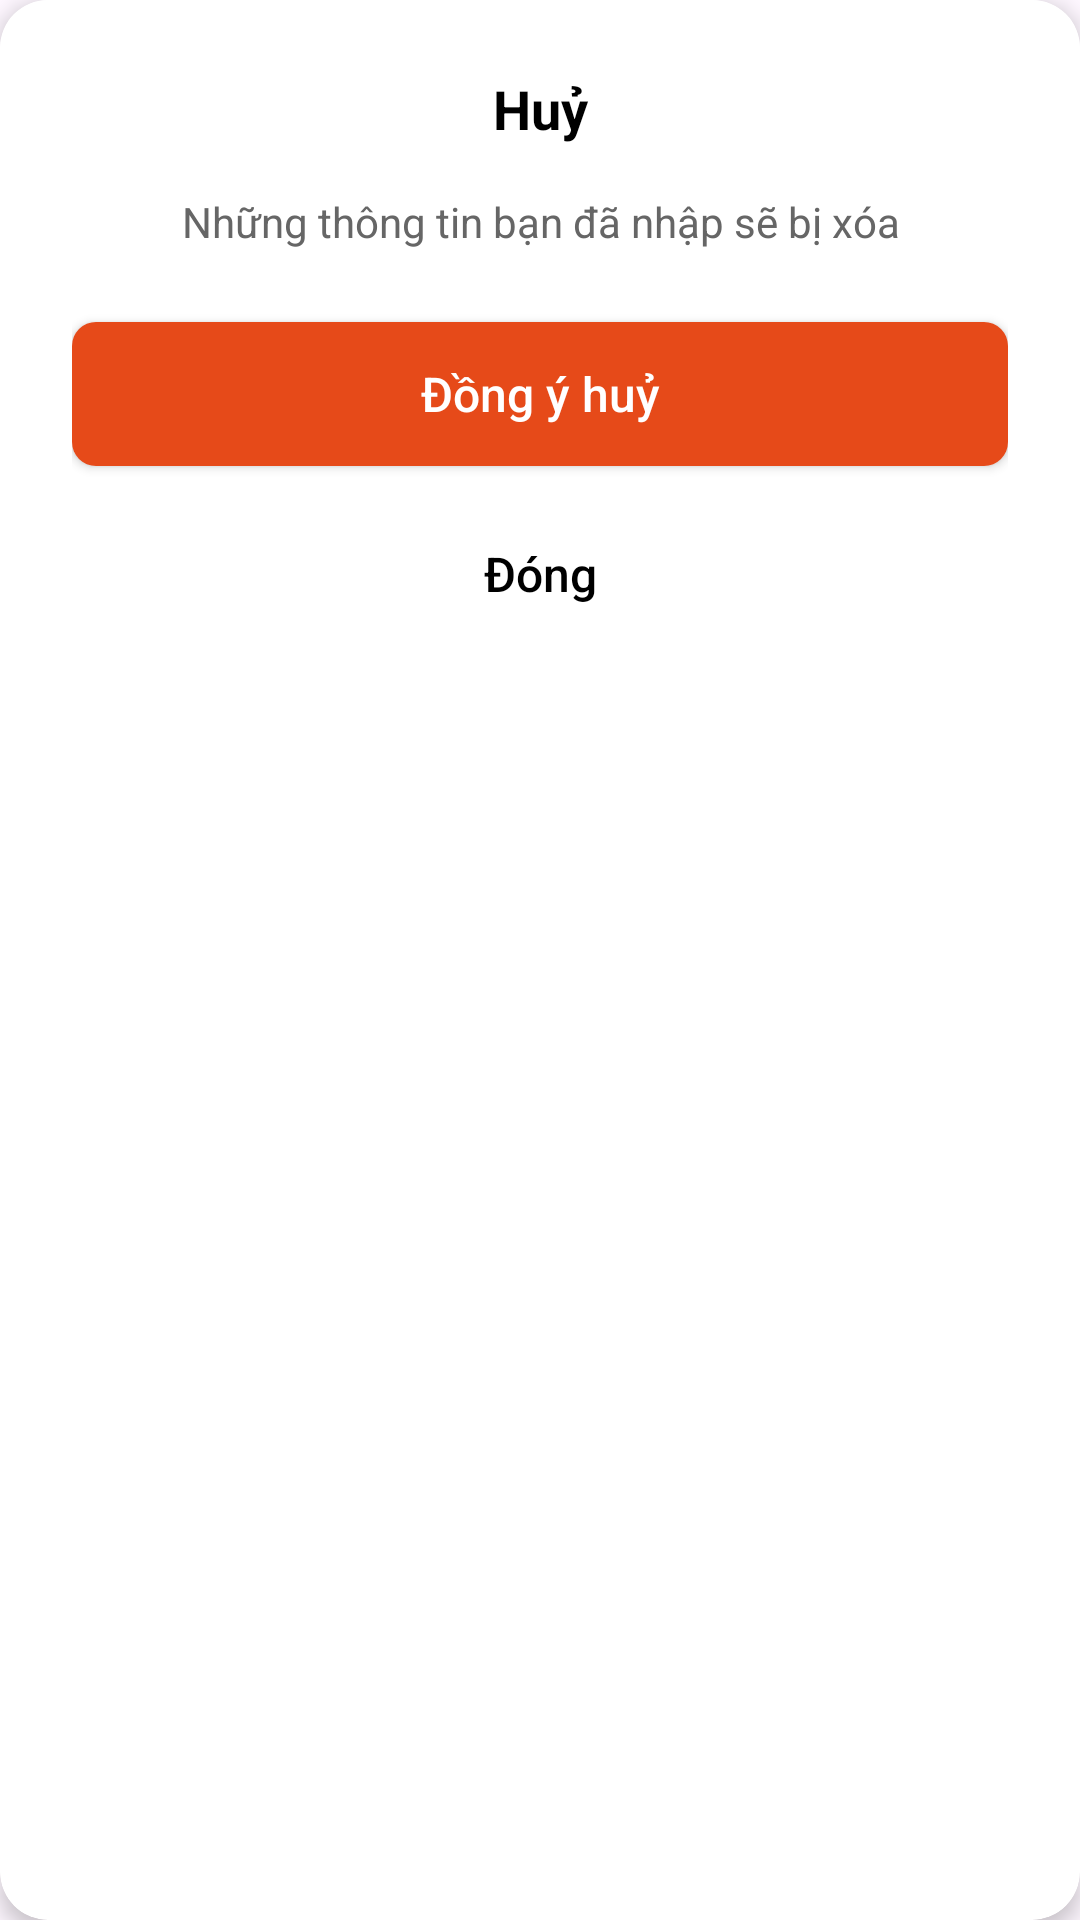

This screen was rendered from an Android layout file. Write that file and the resources it references.
<!-- AndroidManifest.xml: application theme Theme.PrescriptionManagementApp -->
<!-- res/layout/dialog_confirm.xml -->
<?xml version="1.0" encoding="utf-8"?>
<androidx.cardview.widget.CardView xmlns:android="http://schemas.android.com/apk/res/android"
    xmlns:app="http://schemas.android.com/apk/res-auto"
    android:layout_width="match_parent"
    android:layout_height="wrap_content"
    android:layout_margin="24dp"
    app:cardCornerRadius="16dp"
    app:cardElevation="4dp">

    <LinearLayout
        android:layout_width="match_parent"
        android:layout_height="wrap_content"
        android:orientation="vertical"
        android:padding="24dp"
        android:background="@color/white">

        
        <TextView
            android:id="@+id/tv_title"
            android:layout_width="match_parent"
            android:layout_height="wrap_content"
            android:gravity="center"
            android:text="Huỷ"
            android:textColor="#000000"
            android:textSize="18sp"
            android:textStyle="bold" />

        
        <TextView
            android:id="@+id/tv_message"
            android:layout_width="match_parent"
            android:layout_height="wrap_content"
            android:layout_marginTop="16dp"
            android:gravity="center"
            android:text="Những thông tin bạn đã nhập sẽ bị xóa"
            android:textColor="#666666"
            android:textSize="14sp" />

        
        <androidx.appcompat.widget.AppCompatButton
            android:id="@+id/btn_confirm"
            android:layout_width="match_parent"
            android:layout_height="wrap_content"
            android:layout_marginTop="24dp"
            android:background="@drawable/button_confirm_background"
            android:paddingTop="12dp"
            android:paddingBottom="12dp"
            android:text="Đồng ý huỷ"
            android:textAllCaps="false"
            android:textColor="#FFFFFF"
            android:textSize="16sp" />

        
        <androidx.appcompat.widget.AppCompatButton
            android:id="@+id/btn_cancel"
            android:layout_width="match_parent"
            android:layout_height="wrap_content"
            android:layout_marginTop="12dp"
            android:background="@drawable/button_cancel_background"
            android:paddingTop="12dp"
            android:paddingBottom="12dp"
            android:text="Đóng"
            android:textAllCaps="false"
            android:textColor="#000000"
            android:textSize="16sp" />

    </LinearLayout>
</androidx.cardview.widget.CardView>
<!-- resources referenced by this layout -->
<resources>
  <color name="white">#FFFFFFFF</color>
  <!-- drawable button_confirm_background (drawable) -->
  <?xml version="1.0" encoding="utf-8"?>
  <shape xmlns:android="http://schemas.android.com/apk/res/android"
      android:shape="rectangle">
      <solid android:color="#E64A19" />
      <corners android:radius="8dp" />
  </shape>
  <style name="Theme.PrescriptionManagementApp" parent="Base.Theme.PrescriptionManagementApp" />
  <style name="Base.Theme.PrescriptionManagementApp" parent="Theme.Material3.DayNight.NoActionBar">
          
          
          <item name="colorPrimary">#F44336</item>
      </style>
</resources>
